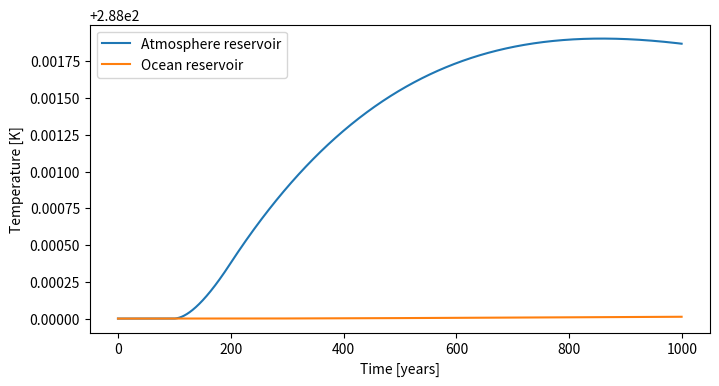
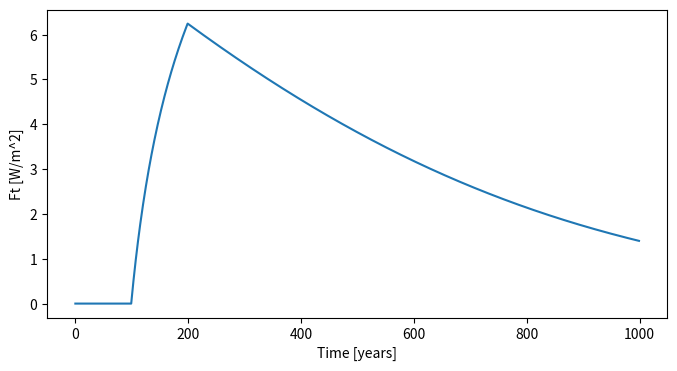

Recreate these plots in Python, in order.
import numpy as np
import matplotlib.pyplot as plt

def radiative_forcing(C, C0=600):
    return 5.35 * np.log(C / C0)

heat_capacity = np.array([1e6, 1e8])
C_pre = 600 # Gt C
tau = 200 # years
k_carbon = 0.5

time_steps = 1000
dt = 1
time = np.arange(0, time_steps * dt, dt)

E = np.zeros(time_steps)
E[100:200] = 30 # Gt C / year for 100 years

C = np.zeros(time_steps)
C[0] = C_pre

T = np.zeros((time_steps, 2))
T_base = 288
T[:, 0] = 288 # atmospheric temperature
T[:, 1] = 288 # ocean temperature

lambda_sens = 1
k_mix = 1000

initial_forcing = radiative_forcing(C[0])
forcing_array = np.zeros(time_steps)

for t in range(1, time_steps):

    dC_dt = k_carbon * (E[t] - (C[t - 1] - C_pre) / tau) 
    C[t] = C[t - 1] + dC_dt * dt

    forcing = radiative_forcing(C[t])
    forcing_array[t] = forcing

    CdT_dt = np.zeros(2)

    CdT_dt[0] = forcing - lambda_sens * (T[t - 1, 0] - T_base) - k_mix * (T[t - 1, 0] - T[t - 1, 1])
    CdT_dt[1] = k_mix * (T[t - 1, 0] - T[t - 1, 1])

    T[t] = T[t - 1] + CdT_dt * dt / heat_capacity


AGWP = np.trapezoid(forcing_array - initial_forcing, time)
AGTP = np.trapezoid(T[:, 0] - T_base, time)

print(f"AGWP: {AGWP}")
print(f"AGTP: {AGTP}")
# plot

fig, ax = plt.subplots(1, 1, figsize=(8, 4))

ax.plot(time, T[:, 0], label=f"Atmosphere reservoir")
ax.plot(time, T[:, 1], label=f"Ocean reservoir")

ax.set_xlabel("Time [years]")
ax.set_ylabel("Temperature [K]")

plt.legend()
plt.show()

fig, ax = plt.subplots(1, 1, figsize=(8, 4))

ax.plot(time, forcing_array, label="Carbon")

ax.set_xlabel("Time [years]")
ax.set_ylabel("Ft [W/m^2]")

plt.show()